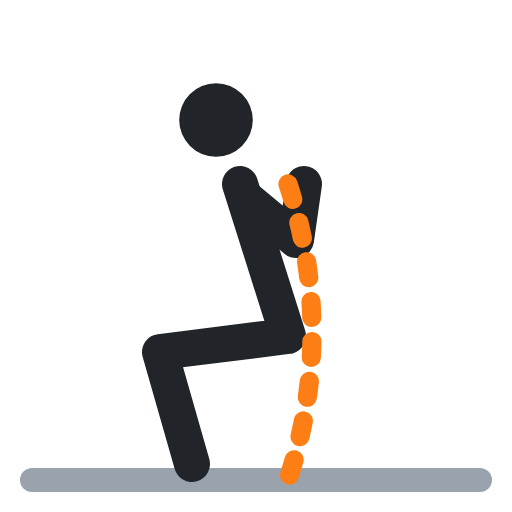
t = 0.00 s
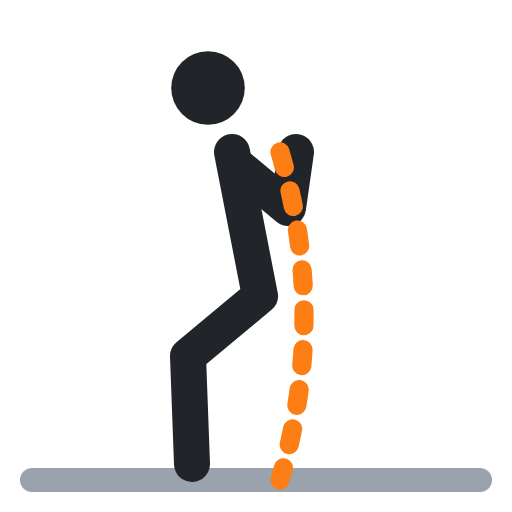
t = 0.40 s
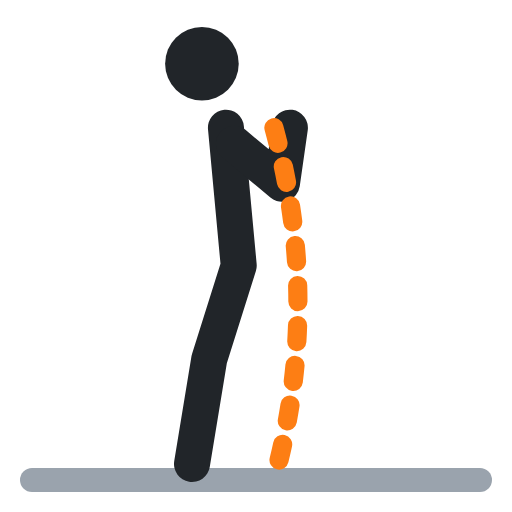
t = 0.60 s
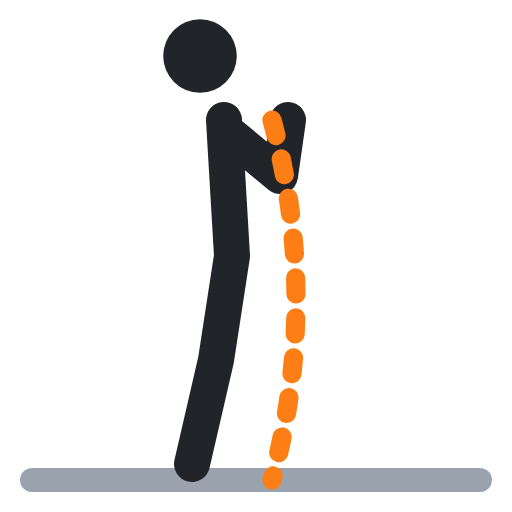
t = 1.00 s
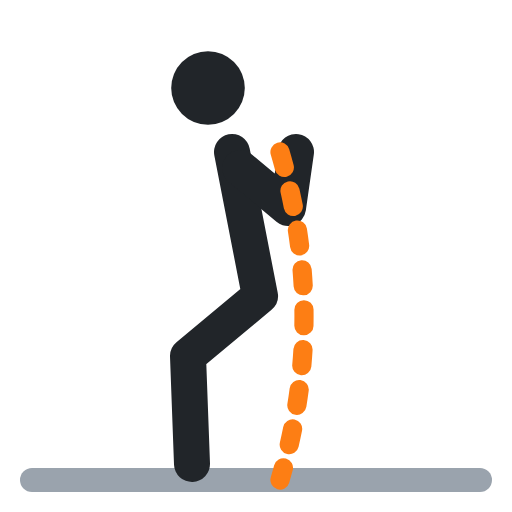
t = 1.40 s
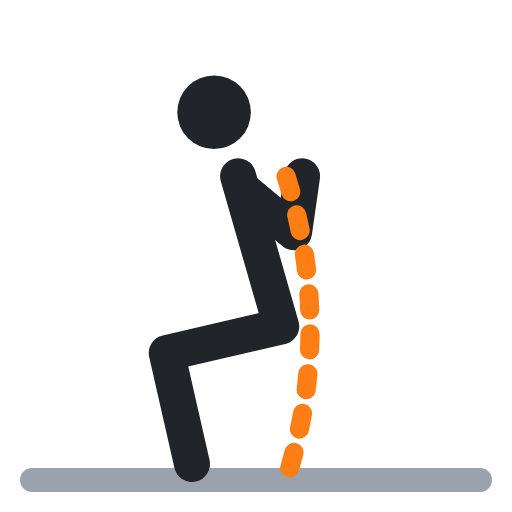
t = 1.60 s

The animated SVG that drew these frames (rendered in a browser with its animation timeline set to each time). Animation: 5 SMIL elements (animate=5); one cycle of 2.00 s, repeats indefinitely.

<svg xmlns="http://www.w3.org/2000/svg" viewBox="0 0 64 64" fill="none" stroke-linecap="round" stroke-linejoin="round"><polyline points="4,60 60,60" stroke="#9aa3ad" stroke-width="3"/><circle cx="27" cy="15" r="4.6" fill="#212529"><animate attributeName="cx" values="27;25;25;27;27" keyTimes="0;.4;.5;.9;1" calcMode="spline" keySplines=".45 0 .55 1;.45 0 .55 1;.45 0 .55 1;.45 0 .55 1" dur="2s" repeatCount="indefinite"/><animate attributeName="cy" values="15;7;7;15;15" keyTimes="0;.4;.5;.9;1" calcMode="spline" keySplines=".45 0 .55 1;.45 0 .55 1;.45 0 .55 1;.45 0 .55 1" dur="2s" repeatCount="indefinite"/></circle><polyline points="30,23 36,42 20,44 24,58" stroke="#212529" stroke-width="4.5"><animate attributeName="points" values="30,23 36,42 20,44 24,58;28,15 29,32 27,45 24,58;28,15 29,32 27,45 24,58;30,23 36,42 20,44 24,58;30,23 36,42 20,44 24,58" keyTimes="0;.4;.5;.9;1" calcMode="spline" keySplines=".45 0 .55 1;.45 0 .55 1;.45 0 .55 1;.45 0 .55 1" dur="2s" repeatCount="indefinite"/></polyline><polyline points="31,25 37,30 38,23" stroke="#212529" stroke-width="4.5"><animate attributeName="points" values="31,25 37,30 38,23;29,17 35,22 36,15;29,17 35,22 36,15;31,25 37,30 38,23;31,25 37,30 38,23" keyTimes="0;.4;.5;.9;1" calcMode="spline" keySplines=".45 0 .55 1;.45 0 .55 1;.45 0 .55 1;.45 0 .55 1" dur="2s" repeatCount="indefinite"/></polyline><path d="M36 23 Q42 41.5 36 60" stroke="#fd7e14" stroke-width="2.4" stroke-dasharray="2 3"><animate attributeName="d" values="M36 23 Q42 41.5 36 60;M34 15 Q40 37.5 34 60;M34 15 Q40 37.5 34 60;M36 23 Q42 41.5 36 60;M36 23 Q42 41.5 36 60" keyTimes="0;.4;.5;.9;1" calcMode="spline" keySplines=".45 0 .55 1;.45 0 .55 1;.45 0 .55 1;.45 0 .55 1" dur="2s" repeatCount="indefinite"/></path></svg>
